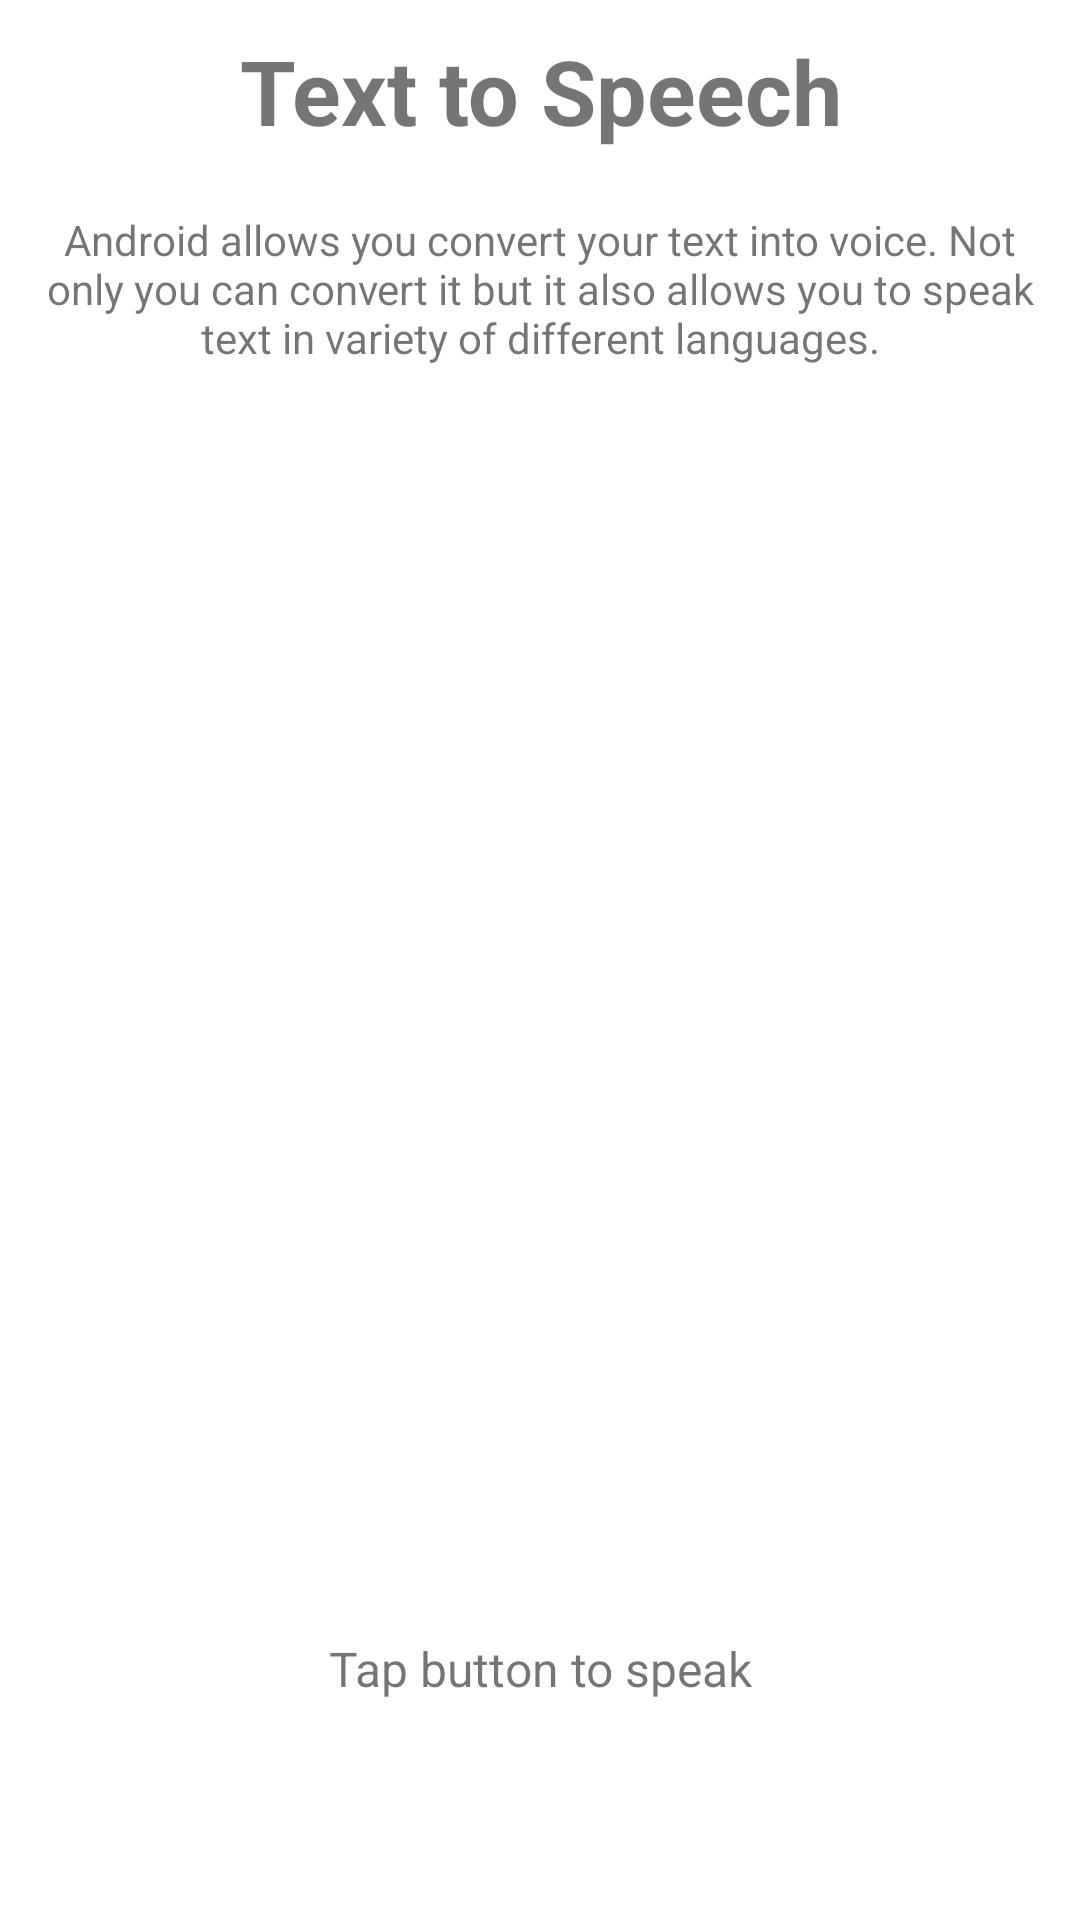

Android layout source for this screen:
<!-- AndroidManifest.xml: application theme Theme.TravelingApp -->
<!-- res/layout/activity_text_to_speech.xml -->
<?xml version="1.0" encoding="utf-8"?>
<RelativeLayout xmlns:android="http://schemas.android.com/apk/res/android"
    xmlns:tools="http://schemas.android.com/tools"
    android:layout_width="match_parent"
    android:layout_height="match_parent"
    tools:context=".MainActivity">


    <LinearLayout
        android:layout_width="match_parent"
        android:layout_height="wrap_content"
        android:orientation="vertical">

        <TextView
            android:id="@+id/tvHeader"
            android:layout_width="match_parent"
            android:layout_height="wrap_content"
            android:gravity="center"
            android:padding="10dp"
            android:textStyle="bold"
            android:text="Text to Speech"
            android:textSize="30sp" />

        <TextView
            android:layout_width="match_parent"
            android:layout_height="wrap_content"
            android:layout_below="@+id/ll"
            android:layout_alignParentStart="true"
            android:layout_alignParentLeft="true"
            android:padding="10dp"
            android:text="@string/app_info"
            android:textAlignment="center"
            android:textSize="14sp" />

        <LinearLayout
            android:id="@+id/ll"
            android:layout_width="match_parent"
            android:layout_height="2dp"
            android:visibility="invisible"
            android:layout_below="@+id/tvHeader"
            android:orientation="horizontal" />

        <androidx.cardview.widget.CardView
            android:layout_width="match_parent"
            android:layout_height="@dimen/_140sdp"
            android:layout_centerVertical="true"
            android:layout_marginStart="10dp"
            android:layout_marginTop="10dp"
            android:layout_marginEnd="10dp"
            android:layout_marginBottom="10dp">
            <EditText
                android:id="@+id/editText"
                android:layout_width="match_parent"
                android:layout_height="wrap_content"

                android:hint="@string/text_hint"
                android:maxLines="5"
                android:padding="18dp"
                android:background="#00DDDDDD"
                android:textAppearance="@style/Base.TextAppearance.AppCompat.Large"
                tools:ignore="Deprecated" />
        </androidx.cardview.widget.CardView>
    </LinearLayout>


    <TextView
        android:layout_width="match_parent"
        android:layout_height="wrap_content"
        android:layout_above="@+id/btSpeech"


        android:gravity="center"
        android:padding="5dp"
        android:text="@string/btn_info"
        android:textSize="16sp" />

    <com.google.android.material.button.MaterialButton
        android:id="@+id/btSpeech"
        android:layout_width="wrap_content"
        android:layout_height="wrap_content"
        android:layout_alignParentBottom="true"
        android:layout_centerHorizontal="true"
        android:layout_marginStart="10dp"
        android:layout_marginTop="10dp"
        android:layout_marginEnd="10dp"
        android:layout_marginBottom="10dp"
        android:background="@drawable/btn_background"
        android:onClick="speakOutView"
        android:text="@string/speak_out"
        android:textColor="@android:color/white"
        tools:ignore="OnClick" />

</RelativeLayout>
<!-- resources referenced by this layout -->
<resources>
  <string name="app_info">Android allows you convert your text into voice. Not only you can convert it but it also allows you to speak text in variety of different languages.</string>
  <string name="btn_info">Tap button to speak</string>
  <string name="speak_out">Speak Out</string>
  <string name="text_hint">Enter your text here..</string>
  <style name="Theme.TravelingApp" parent="Theme.MaterialComponents.DayNight.DarkActionBar">
          
          <item name="colorPrimary">#FF9800</item>
          <item name="colorPrimaryVariant">@color/purple_700</item>
          <item name="colorOnPrimary">@color/white</item>
          
          <item name="colorSecondary">@color/teal_200</item>
          <item name="colorSecondaryVariant">@color/teal_700</item>
          <item name="colorOnSecondary">#FF9800</item>
          
          <item name="android:statusBarColor" tools:targetApi="l">?attr/colorPrimaryVariant</item>
          <item name="android:actionBarStyle">@style/MyActionBar</item>
          
          <item name="android:windowLightStatusBar" tools:targetApi="m">true</item>
          <item name="android:windowLightNavigationBar" tools:targetApi="o_mr1">true</item>
  
      </style>
  <color name="purple_700">#000000</color>
  <color name="white">#FFFFFFFF</color>
  <color name="teal_200">#FF03DAC5</color>
  <color name="teal_700">#FF018786</color>
  <style name="MyActionBar" parent="@android:style/Widget.Holo.Light.ActionBar">
          <item name="android:background">#FF9800</item>
      </style>
</resources>
